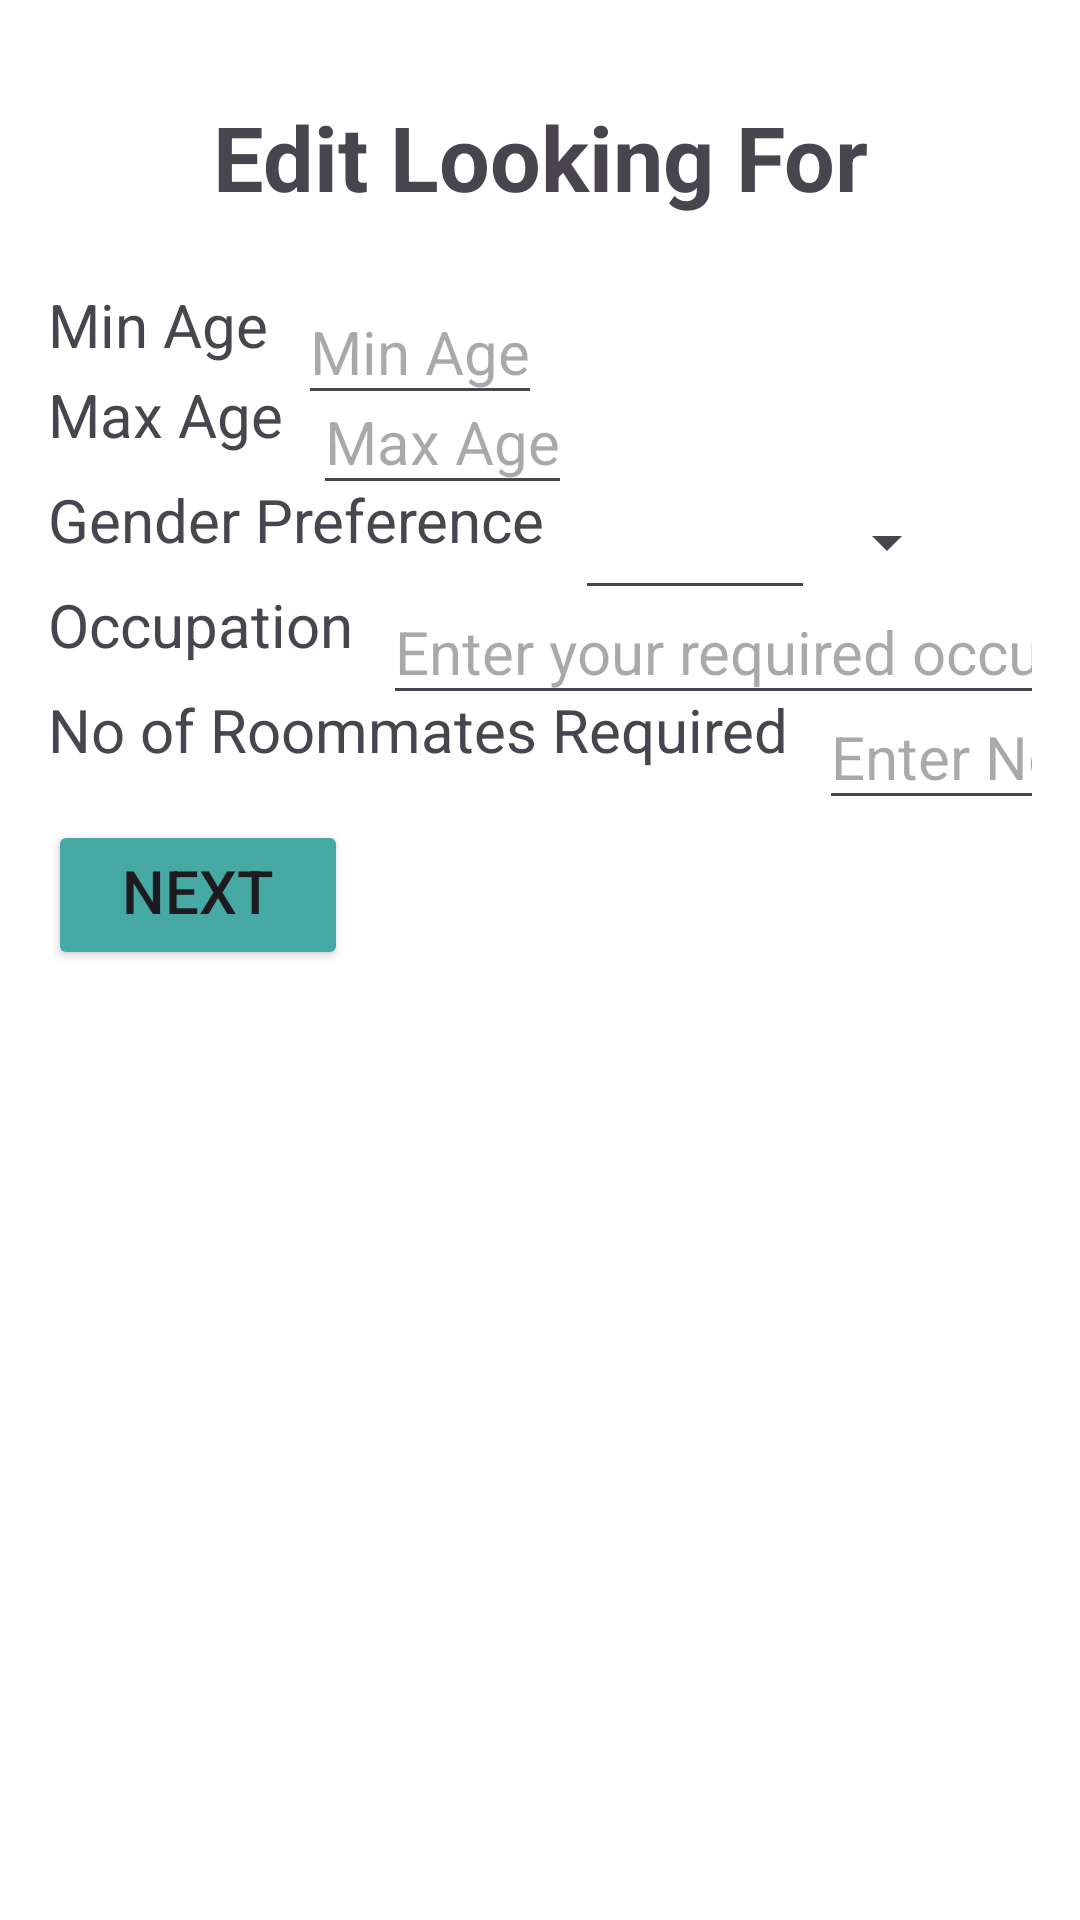

Layout XML and referenced resources for this Android screen:
<!-- AndroidManifest.xml: application theme Theme.Findroomies -->
<!-- res/layout/edit_room_looking_for_fragment.xml -->
<?xml version="1.0" encoding="utf-8"?>
<androidx.constraintlayout.widget.ConstraintLayout xmlns:android="http://schemas.android.com/apk/res/android"
    android:layout_width="match_parent"
    android:layout_height="match_parent"
    xmlns:app="http://schemas.android.com/apk/res-auto"
    xmlns:tools="http://schemas.android.com/tools"
    android:orientation="vertical"
    android:background="#fff"
    android:padding="16dp">

    <TextView
        android:id="@+id/txtLookingFor"
        android:text="Edit Looking For"
        android:textSize="30sp"
        android:padding="16dp"
        android:textStyle="bold"
        android:layout_width="match_parent"
        android:layout_height="wrap_content"
        android:gravity="center"
        android:layout_marginTop="5dp"
        tools:ignore="MissingConstraints">
    </TextView>

    <TextView
        android:id="@+id/listing_min_age"
        android:text="Min Age"
        android:textSize="20sp"
        android:layout_width="wrap_content"
        android:layout_height="30dp"
        app:layout_constraintTop_toBottomOf="@+id/txtLookingFor"
        app:layout_constraintLeft_toLeftOf="parent"
        android:gravity="center"
        android:layout_marginTop="5dp">
    </TextView>

    <EditText
        android:id="@+id/edt_min_age"
        android:layout_width="wrap_content"
        android:layout_height="45dp"
        android:layout_marginStart="10dp"
        android:hint="Min Age"
        android:textSize="20sp"
        app:layout_constraintLeft_toRightOf="@+id/listing_min_age"
        app:layout_constraintTop_toTopOf="@+id/listing_min_age">
    </EditText>

    <TextView
        android:id="@+id/listing_max_age"
        android:layout_width="wrap_content"
        android:layout_height="30dp"
        android:gravity="center"
        android:text="Max Age"
        android:textSize="20sp"
        app:layout_constraintTop_toBottomOf="@+id/listing_min_age"
        app:layout_constraintLeft_toLeftOf="parent">
    </TextView>

    <EditText
        android:id="@+id/edt_max_age"
        android:layout_width="wrap_content"
        android:layout_height="45dp"
        android:layout_marginStart="10dp"
        android:hint="Max Age"
        android:textSize="20sp"
        app:layout_constraintLeft_toRightOf="@+id/listing_max_age"
        app:layout_constraintTop_toTopOf="@+id/listing_max_age">
    </EditText>

    <TextView
        android:id="@+id/listing_gender_preference"
        android:text="Gender Preference"
        android:textSize="20sp"
        android:layout_width="wrap_content"
        android:layout_height="30dp"
        app:layout_constraintTop_toBottomOf="@+id/listing_max_age"
        app:layout_constraintLeft_toLeftOf="parent"
        android:gravity="center"
        android:layout_marginTop="5dp">
    </TextView>

    <EditText
        android:id="@+id/edt_gender_preference"
        android:layout_width="80dp"
        android:layout_height="45dp"
        android:layout_marginStart="10dp"
        android:textSize="20sp"
        app:layout_constraintLeft_toRightOf="@+id/listing_gender_preference"
        app:layout_constraintTop_toTopOf="@+id/listing_gender_preference">
    </EditText>

    <Spinner
        android:id="@+id/spinner"
        android:layout_width="wrap_content"
        android:layout_height="45dp"
        app:layout_constraintLeft_toRightOf="@+id/edt_gender_preference"
        app:layout_constraintTop_toTopOf="@+id/edt_gender_preference"
        tools:ignore="UnknownIdInLayout" />

    <TextView
        android:id="@+id/listing_occupation"
        android:text="Occupation"
        android:textSize="20sp"
        android:layout_width="wrap_content"
        android:layout_height="30dp"
        app:layout_constraintTop_toBottomOf="@+id/listing_gender_preference"
        app:layout_constraintLeft_toLeftOf="parent"
        android:gravity="center"
        android:layout_marginTop="5dp">
    </TextView>

    <EditText
        android:id="@+id/edt_occupation"
        android:layout_width="wrap_content"
        android:layout_height="45dp"
        android:layout_marginStart="10dp"
        android:hint="Enter your required occupation"
        android:textSize="20sp"
        app:layout_constraintLeft_toRightOf="@+id/listing_occupation"
        app:layout_constraintTop_toTopOf="@+id/listing_occupation">
    </EditText>

    <TextView
        android:id="@+id/listing_no_of_roommates_required"
        android:text="No of Roommates Required"
        android:textSize="20sp"
        android:layout_width="wrap_content"
        android:layout_height="30dp"
        app:layout_constraintTop_toBottomOf="@+id/listing_occupation"
        app:layout_constraintLeft_toLeftOf="parent"
        android:gravity="center"
        android:layout_marginTop="5dp">
    </TextView>

    <EditText
        android:id="@+id/edt_no_of_roommates_required"
        android:layout_width="wrap_content"
        android:layout_height="45dp"
        android:layout_marginStart="10dp"
        android:hint="Enter No of Roommates Required"
        android:textSize="20sp"
        app:layout_constraintLeft_toRightOf="@+id/listing_no_of_roommates_required"
        app:layout_constraintTop_toTopOf="@+id/listing_no_of_roommates_required">
    </EditText>

    <Button
        android:id="@+id/btnNext"
        android:text="Next"
        android:textSize="20sp"
        android:layout_width="100dp"
        android:layout_height="50dp"
        android:gravity="center_horizontal"
        android:backgroundTint="#47A9A3"
        tools:layout_editor_absoluteX="118dp"
        tools:layout_editor_absoluteY="612dp"
        app:layout_constraintTop_toBottomOf="@+id/edt_no_of_roommates_required"
        tools:ignore="MissingConstraints" />


</androidx.constraintlayout.widget.ConstraintLayout>
<!-- resources referenced by this layout -->
<resources>
  <style name="Theme.Findroomies" parent="Base.Theme.Findroomies" />
  <style name="Base.Theme.Findroomies" parent="Theme.Material3.DayNight">
          
          
      </style>
</resources>
